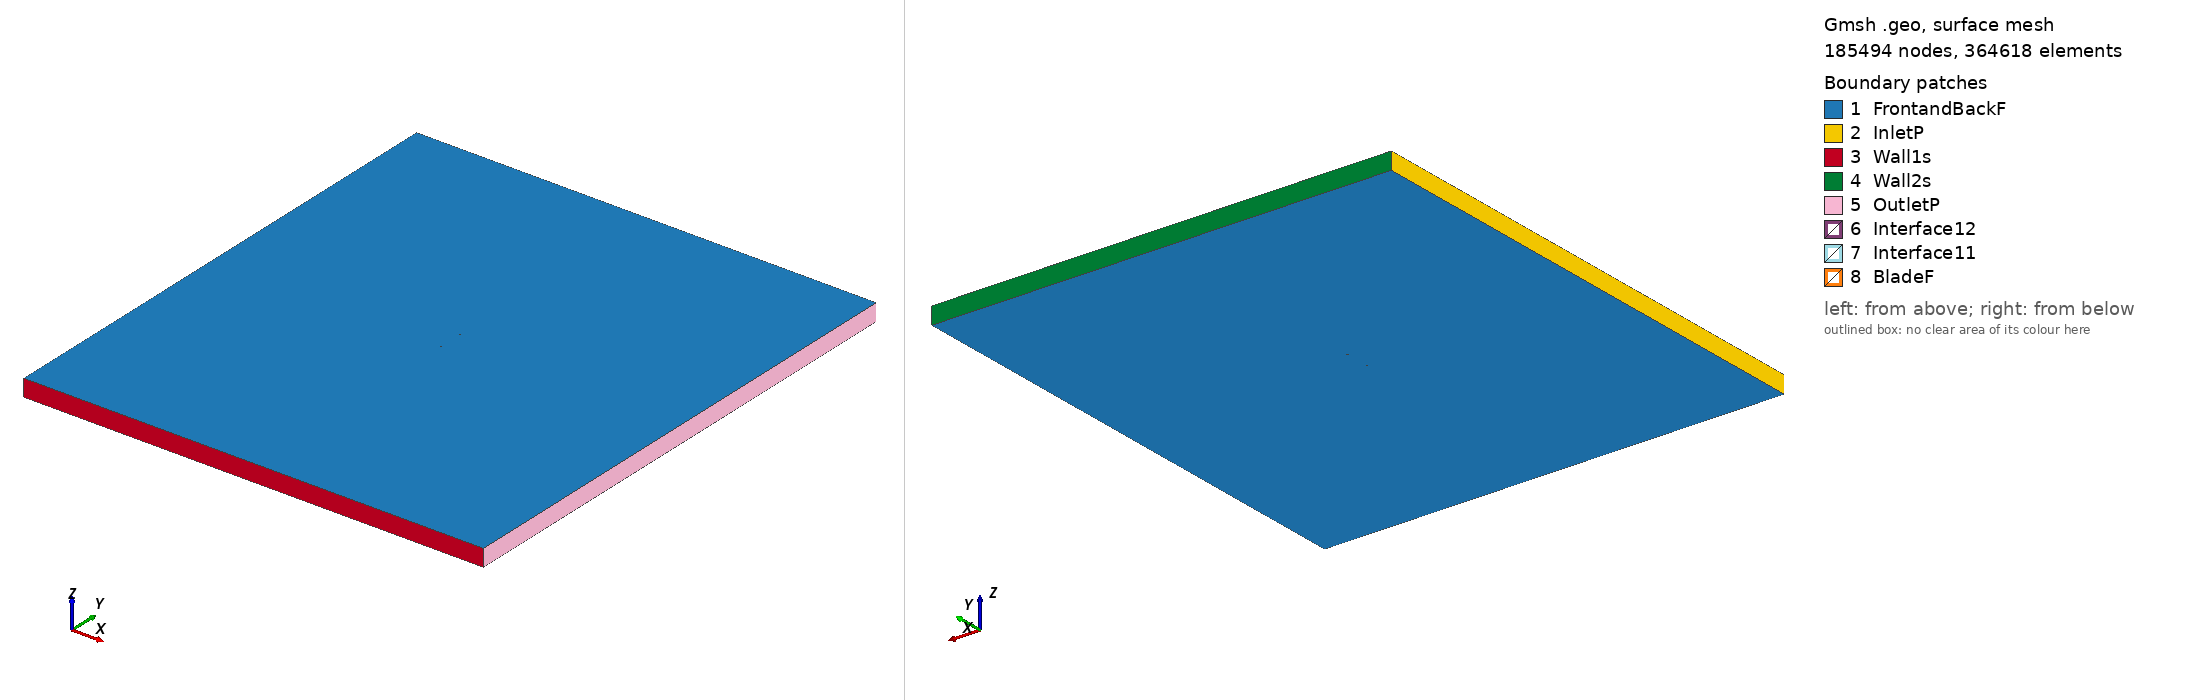

Gmsh geometry script, surface-meshed: 185494 nodes, 364618 surface elements. Boundary patches (legend numbers): 1 FrontandBackF, 2 InletP, 3 Wall1s, 4 Wall2s, 5 OutletP, 6 Interface12, 7 Interface11, 8 BladeF. Left view from above one corner, right view from below the opposite corner. Legend entries are the model's physical surfaces. The drawing asked Gmsh for element sizes between 1% and 20% of the model's largest extent; the script's own settings can give other sizes.

=== s4110_tsr2_1.1895_aoa_-9.5165.geo (drawn) ===
SetFactory("OpenCASCADE");

Point(1) = {0.074307, 0.748505, 0, 1.0};
Point(2) = {0.073428, 0.748221, 0, 1.0};
Point(3) = {0.068883, 0.746629, 0, 1.0};
Point(4) = {0.063690, 0.744843, 0, 1.0};
Point(5) = {0.057923, 0.742893, 0, 1.0};
Point(6) = {0.051660, 0.740826, 0, 1.0};
Point(7) = {0.044977, 0.738687, 0, 1.0};
Point(8) = {0.037941, 0.736528, 0, 1.0};
Point(9) = {0.030623, 0.734395, 0, 1.0};
Point(10) = {0.023087, 0.732325, 0, 1.0};
Point(11) = {0.015399, 0.730355, 0, 1.0};
Point(12) = {0.007629, 0.728513, 0, 1.0};
Point(13) = {-0.000152, 0.726819, 0, 1.0};
Point(14) = {-0.007873, 0.725296, 0, 1.0};
Point(15) = {-0.015461, 0.723959, 0, 1.0};
Point(16) = {-0.022846, 0.722819, 0, 1.0};
Point(17) = {-0.029949, 0.721884, 0, 1.0};
Point(18) = {-0.036703, 0.721166, 0, 1.0};
Point(19) = {-0.043043, 0.720667, 0, 1.0};
Point(20) = {-0.048903, 0.720395, 0, 1.0};
Point(21) = {-0.054233, 0.720351, 0, 1.0};
Point(22) = {-0.058984, 0.720531, 0, 1.0};
Point(23) = {-0.063112, 0.720929, 0, 1.0};
Point(24) = {-0.066596, 0.721546, 0, 1.0};
Point(25) = {-0.069430, 0.722354, 0, 1.0};
Point(26) = {-0.071599, 0.723304, 0, 1.0};
Point(27) = {-0.073085, 0.724351, 0, 1.0};
Point(28) = {-0.073884, 0.725429, 0, 1.0};
Point(29) = {-0.073968, 0.725727, 0, 1.0};
Point(30) = {-0.073888, 0.726405, 0, 1.0};
Point(31) = {-0.073008, 0.727341, 0, 1.0};
Point(32) = {-0.071298, 0.728321, 0, 1.0};
Point(33) = {-0.068767, 0.729255, 0, 1.0};
Point(34) = {-0.065379, 0.730133, 0, 1.0};
Point(35) = {-0.061138, 0.730992, 0, 1.0};
Point(36) = {-0.056090, 0.731853, 0, 1.0};
Point(37) = {-0.050292, 0.732735, 0, 1.0};
Point(38) = {-0.043817, 0.733645, 0, 1.0};
Point(39) = {-0.036741, 0.734583, 0, 1.0};
Point(40) = {-0.029148, 0.735550, 0, 1.0};
Point(41) = {-0.021120, 0.736545, 0, 1.0};
Point(42) = {-0.012755, 0.737569, 0, 1.0};
Point(43) = {-0.004149, 0.738618, 0, 1.0};
Point(44) = {0.004599, 0.739691, 0, 1.0};
Point(45) = {0.013388, 0.740791, 0, 1.0};
Point(46) = {0.022100, 0.741918, 0, 1.0};
Point(47) = {0.030629, 0.743064, 0, 1.0};
Point(48) = {0.038862, 0.744218, 0, 1.0};
Point(49) = {0.046695, 0.745368, 0, 1.0};
Point(50) = {0.054025, 0.746502, 0, 1.0};
Point(51) = {0.060753, 0.747601, 0, 1.0};
Point(52) = {0.066790, 0.748645, 0, 1.0};
Point(53) = {0.072053, 0.749614, 0, 1.0};
Point(54) = {0.074056, 0.750000, 0, 1.0};
Point(55) = {-0.074307, -0.748505, 0, 1.0};
Point(56) = {-0.073428, -0.748221, 0, 1.0};
Point(57) = {-0.068883, -0.746629, 0, 1.0};
Point(58) = {-0.063690, -0.744843, 0, 1.0};
Point(59) = {-0.057923, -0.742893, 0, 1.0};
Point(60) = {-0.051660, -0.740826, 0, 1.0};
Point(61) = {-0.044977, -0.738687, 0, 1.0};
Point(62) = {-0.037941, -0.736528, 0, 1.0};
Point(63) = {-0.030623, -0.734395, 0, 1.0};
Point(64) = {-0.023087, -0.732325, 0, 1.0};
Point(65) = {-0.015399, -0.730355, 0, 1.0};
Point(66) = {-0.007629, -0.728513, 0, 1.0};
Point(67) = {0.000152, -0.726819, 0, 1.0};
Point(68) = {0.007873, -0.725296, 0, 1.0};
Point(69) = {0.015461, -0.723959, 0, 1.0};
Point(70) = {0.022846, -0.722819, 0, 1.0};
Point(71) = {0.029949, -0.721884, 0, 1.0};
Point(72) = {0.036703, -0.721166, 0, 1.0};
Point(73) = {0.043043, -0.720667, 0, 1.0};
Point(74) = {0.048903, -0.720395, 0, 1.0};
Point(75) = {0.054233, -0.720351, 0, 1.0};
Point(76) = {0.058984, -0.720531, 0, 1.0};
Point(77) = {0.063112, -0.720929, 0, 1.0};
Point(78) = {0.066596, -0.721546, 0, 1.0};
Point(79) = {0.069430, -0.722354, 0, 1.0};
Point(80) = {0.071599, -0.723304, 0, 1.0};
Point(81) = {0.073085, -0.724351, 0, 1.0};
Point(82) = {0.073884, -0.725429, 0, 1.0};
Point(83) = {0.073968, -0.725727, 0, 1.0};
Point(84) = {0.073888, -0.726405, 0, 1.0};
Point(85) = {0.073008, -0.727341, 0, 1.0};
Point(86) = {0.071298, -0.728321, 0, 1.0};
Point(87) = {0.068767, -0.729255, 0, 1.0};
Point(88) = {0.065379, -0.730133, 0, 1.0};
Point(89) = {0.061138, -0.730992, 0, 1.0};
Point(90) = {0.056090, -0.731853, 0, 1.0};
Point(91) = {0.050292, -0.732735, 0, 1.0};
Point(92) = {0.043817, -0.733645, 0, 1.0};
Point(93) = {0.036741, -0.734583, 0, 1.0};
Point(94) = {0.029148, -0.735550, 0, 1.0};
Point(95) = {0.021120, -0.736545, 0, 1.0};
Point(96) = {0.012755, -0.737569, 0, 1.0};
Point(97) = {0.004149, -0.738618, 0, 1.0};
Point(98) = {-0.004599, -0.739691, 0, 1.0};
Point(99) = {-0.013388, -0.740791, 0, 1.0};
Point(100) = {-0.022100, -0.741918, 0, 1.0};
Point(101) = {-0.030629, -0.743064, 0, 1.0};
Point(102) = {-0.038862, -0.744218, 0, 1.0};
Point(103) = {-0.046695, -0.745368, 0, 1.0};
Point(104) = {-0.054025, -0.746502, 0, 1.0};
Point(105) = {-0.060753, -0.747601, 0, 1.0};
Point(106) = {-0.066790, -0.748645, 0, 1.0};
Point(107) = {-0.072053, -0.749614, 0, 1.0};
Point(108) = {-0.074056, -0.750000, 0, 1.0};

// Lines: first blade (splines 1-4)
Spline(1) = {1:17};
Spline(2) = {17:39};
Spline(3) = {39:54};
Spline(4) = {54,1};

// Lines: second blade (splines 5-8)
Spline(5) = {55:71};
Spline(6) = {71:93};
Spline(7) = {93:108};
Spline(8) = {108,55};

// Outer domain (points 20001-4 and lines)
Point(109) = {-13.50000000, -15.00000000, 0, 1.0};
Point(110) = {-13.50000000, 15.00000000, 0, 1.0};
Point(111) = {13.50000000, 15.00000000, 0, 1.0};
Point(112) = {13.50000000, -15.00000000, 0, 1.0};
Line(11) = {109, 110};
Line(12) = {110, 111};
Line(13) = {111, 112};
Line(14) = {109, 112};

// Interface (between moving and stationary domain) (circles)
Circle(9) = {0, 0, 0, 0.80000000, 0, 2*Pi};
Circle(10) = {0, 0, 0, 0.80000000, 0, 2*Pi};

// Loops collect Lines/Splines/etc (blade1, blade2, domain, first circle)
Line Loop(1) = {1:4};
Line Loop(2) = {5:8};
Line Loop(3) = {11,12,13,-14};
Line Loop(4) = {9};

// BooleanDifference cuts out the circle/interface from the domain
Plane Surface(1) = {3};
Plane Surface(2) = {4};
BooleanDifference{ Surface{1}; Delete;}{ Surface{2}; Delete;}

// This one cuts out the blades from the inner circle/interface
Line Loop(6) = {10};
Plane Surface(5) = {6};
Plane Surface(6) = {1};
Plane Surface(7) = {2};
BooleanDifference{ Surface{5}; Delete;}{ Surface{6,7}; Delete;}

// extrude to 3rd dimension
Extrude {0, 0, 1} {Surface{1}; Surface{5}; Layers{1}; Recombine;}

// Physical Surfaces are the named boundaries (patches)
Physical Surface("Interface11") = {12};
Physical Surface("Interface12") = {10};

// sides of domain
Physical Surface("InletP") = {6};
Physical Surface("OutletP") = {9};

// top and bottom of domain
Physical Surface("Wall1s") = {7};
Physical Surface("Wall2s") = {8};

// Check FrontandBackF by ensuring there is nothing in the 3rd dimension
Physical Surface("FrontandBackF") = {1,11,5,21};
Physical Surface("BladeF") = {13:20};
Physical Volume("Turbine") = {2};
Physical Volume("Farfield") = {1};

// settings for airfoil boundary layer
Field[1] = BoundaryLayer;
Field[1].EdgesList = {1:8};
Field[1].hwall_n = 1e-3;
Field[1].thickness = 1.5e-2;
Field[1].ratio = 1.05;
Field[1].Quads = 1;
BoundaryLayer Field = 1;

// control points for mesh (blade and interface)
// floor((arc length / 1.5mm)/ 6) -> Transfinite Line
Transfinite Line {1,2,3,5,6,7} = 33 Using Progression 1;
Transfinite Line {4,8} = 2 Using Progression 1;
Transfinite Line {9, 15} = 800 Using Progression 1;

// For more information on gmsh syntax, visit http://gmsh.info/doc/texinfo/gmsh.html
